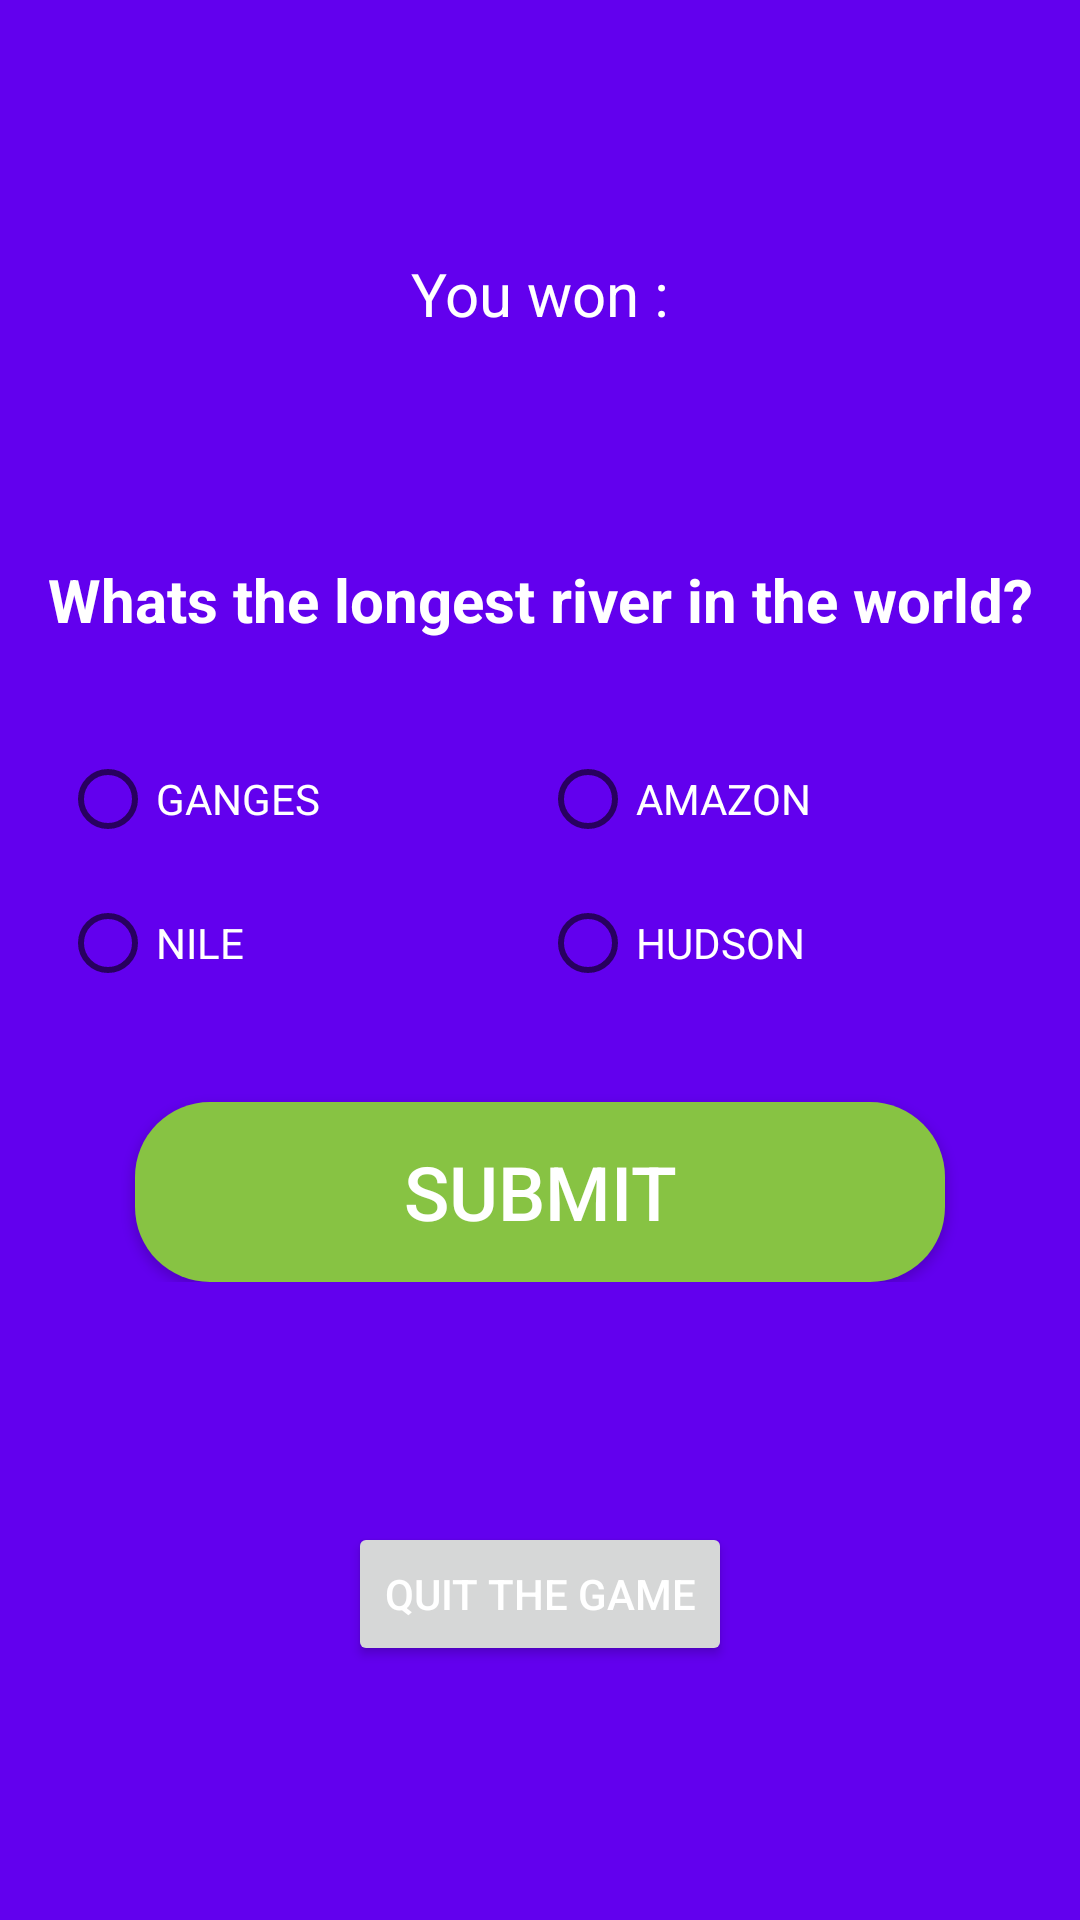

Reconstruct the res/layout file that produces this screen, plus the resources it refers to.
<!-- AndroidManifest.xml: application theme Theme.WhoWantsTobeMillionaire -->
<!-- res/layout/activity_main.xml -->
<?xml version="1.0" encoding="utf-8"?>
<ScrollView android:layout_width="match_parent"
    android:layout_height="match_parent"
    xmlns:android="http://schemas.android.com/apk/res/android"
    xmlns:app="http://schemas.android.com/apk/res-auto"
    xmlns:tools="http://schemas.android.com/tools"
    android:background="@color/purple_500">


<androidx.constraintlayout.widget.ConstraintLayout
    android:layout_width="match_parent"
    android:layout_height="match_parent"
    android:layout_gravity="center"
    tools:context=".MainActivity"
    android:background="@color/purple_500">


    <TextView
        android:layout_width="wrap_content"
        android:layout_height="wrap_content"
        android:id="@+id/amount"
        app:layout_constraintTop_toTopOf="parent"
        app:layout_constraintBottom_toTopOf="@id/questions"
        app:layout_constraintLeft_toLeftOf="parent"
        app:layout_constraintRight_toRightOf="parent"
        android:text="@string/win"
        android:textSize="20sp"
        android:textColor="@color/white"
        android:gravity="center"/>


    <LinearLayout
        android:layout_width="match_parent"
        android:layout_height="wrap_content"
        app:layout_constraintLeft_toLeftOf="parent"
        app:layout_constraintRight_toRightOf="parent"
        app:layout_constraintTop_toBottomOf="@id/amount"
        app:layout_constraintBottom_toTopOf="@id/QuitButton"
        android:orientation="vertical"
        android:id="@+id/questions"
        android:paddingTop="75dp"
        android:paddingBottom="80dp"
        android:paddingLeft="10dp"
        android:paddingRight="10dp">


        <TextView
            android:layout_width="match_parent"
            android:layout_height="wrap_content"
            android:text="@string/question_1"
            android:textSize="20sp"
            android:textStyle="bold"
            android:textAlignment="center"
            android:gravity="center"
            android:textColor="@color/white"
            android:id="@+id/Question"/>

        <TextView
            android:layout_width="match_parent"
            android:layout_height="wrap_content"/>


        <RadioGroup
            android:layout_width="match_parent"
            android:layout_height="wrap_content"
            android:id="@+id/options">
            <TableLayout xmlns:android="http://schemas.android.com/apk/res/android"
                android:layout_width="match_parent"
                android:layout_height="match_parent"
                android:padding="10dp">

                <TableRow>
                    <RadioButton
                        android:layout_width="0dp"
                        android:layout_weight="1"
                        android:id="@+id/Option1"
                        android:layout_height="wrap_content"
                        android:text="@string/option_1_a"
                        android:textColor="@color/white">
                    </RadioButton>
                    <RadioButton
                        android:layout_weight="1"
                        android:layout_width="0dp"
                        android:id="@+id/Option2"
                        android:layout_height="wrap_content"
                        android:text="@string/option_1_b"
                        android:textColor="@color/white">
                    </RadioButton>
                </TableRow>

                <TableRow>
                    <RadioButton
                        android:layout_weight="1"
                        android:id="@+id/Option3"
                        android:layout_width="0dp"
                        android:layout_height="wrap_content"
                        android:text="@string/option_1_c"
                        android:textColor="@color/white">
                    </RadioButton>
                    <RadioButton
                        android:layout_weight="1"
                        android:id="@+id/Option4"
                        android:layout_width="0dp"
                        android:layout_height="wrap_content"
                        android:text="@string/option_1_d"
                        android:textColor="@color/white">
                    </RadioButton>
                </TableRow>
            </TableLayout>
        </RadioGroup>

        <TextView
            android:layout_width="match_parent"
            android:layout_height="wrap_content"/>
        <androidx.appcompat.widget.AppCompatButton
            android:layout_width="wrap_content"
            android:layout_height="wrap_content"
            android:text="Submit"
            android:textColor="@color/white"
            android:background="@drawable/button_dark_green"
            android:textSize="25sp"
            android:layout_gravity="center"
            android:id="@+id/SubmitButton"
            android:onClick="Submit"/>
    </LinearLayout>

    <Button
        android:layout_width="wrap_content"
        android:layout_height="wrap_content"
        app:layout_constraintTop_toBottomOf="@id/questions"
        app:layout_constraintLeft_toLeftOf="parent"
        app:layout_constraintRight_toRightOf="parent"
        app:layout_constraintBottom_toBottomOf="parent"
        android:text="@string/quit"
        android:textColor="@color/white"
        android:id="@+id/QuitButton"
        android:onClick="Quit"/>

</androidx.constraintlayout.widget.ConstraintLayout>

</ScrollView>
<!-- resources referenced by this layout -->
<resources>
  <!-- drawable button_dark_green (drawable-v24) -->
  <?xml version="1.0" encoding="utf-8"?>
  <shape xmlns:android="http://schemas.android.com/apk/res/android"
      android:shape="rectangle" >
  
      <corners
          android:bottomLeftRadius="25dp"
          android:bottomRightRadius="25dp"
          android:radius="60dp"
          android:topLeftRadius="25dp"
          android:topRightRadius="25dp"
          />
  
      <solid android:color="#87C343" />
      <size
          android:height="60dp"
          android:width="270dp" />
  
  </shape>
  <string name="option_1_a">GANGES</string>
  <string name="option_1_b">AMAZON</string>
  <string name="option_1_c">NILE</string>
  <string name="option_1_d">HUDSON</string>
  <string name="question_1">Whats the longest river in the world?</string>
  <string name="quit">Quit the game</string>
  <string name="win">You won : </string>
  <style name="Theme.WhoWantsTobeMillionaire" parent="Theme.MaterialComponents.DayNight.DarkActionBar">
          <item name="colorPrimary">@color/purple_500</item>
          <item name="colorPrimaryVariant">@color/purple_700</item>
          <item name="colorOnPrimary">@color/white</item>
          <item name="colorSecondary">@color/teal_200</item>
          <item name="colorSecondaryVariant">@color/teal_700</item>
          <item name="colorOnSecondary">@color/black</item>
          <item name="android:statusBarColor" tools:targetApi="l">?attr/colorPrimaryVariant</item>
      </style>
  <!-- not gathered from this repository: default colours our renderer supplied (Android Studio template values) -->
  <color name="purple_500">#FF6200EE</color>
  <color name="purple_700">#FF3700B3</color>
  <color name="teal_200">#FF03DAC5</color>
  <color name="teal_700">#FF018786</color>
  <color name="black">#FF000000</color>
  <color name="white">#FFFFFFFF</color>
</resources>
